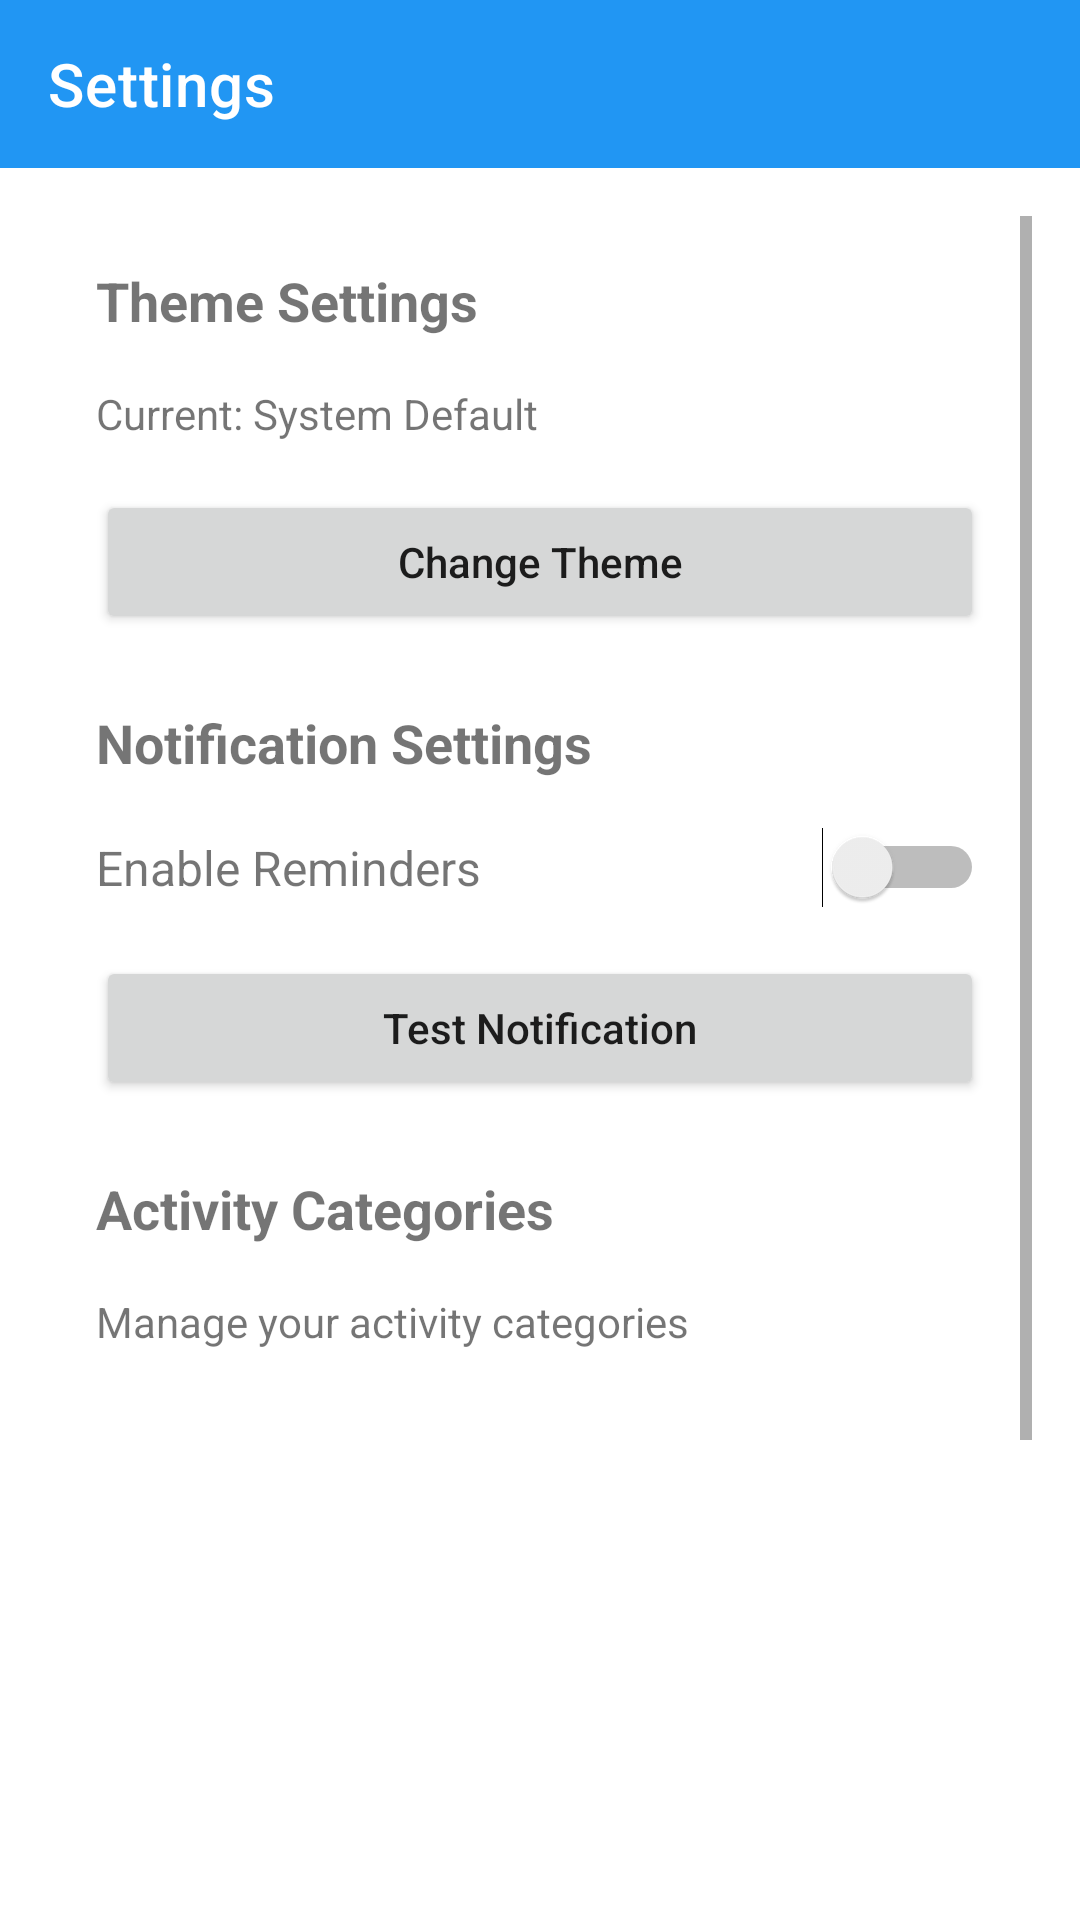

The Android layout XML behind this screen, and the referenced resources:
<!-- AndroidManifest.xml: application theme Theme.TimeManagerApp -->
<!-- res/layout/activity_settings.xml -->
<?xml version="1.0" encoding="utf-8"?>

<LinearLayout xmlns:android="http://schemas.android.com/apk/res/android"
    xmlns:app="http://schemas.android.com/apk/res-auto"
    android:layout_width="match_parent"
    android:layout_height="match_parent"
    android:orientation="vertical">

    <androidx.appcompat.widget.Toolbar
        android:id="@+id/toolbar"
        android:layout_width="match_parent"
        android:layout_height="?attr/actionBarSize"
        android:background="?attr/colorPrimary"
        app:title="Settings"
        app:titleTextColor="@android:color/white" />

    <ScrollView
        android:layout_width="match_parent"
        android:layout_height="match_parent"
        android:padding="16dp">

        <LinearLayout
            android:layout_width="match_parent"
            android:layout_height="wrap_content"
            android:orientation="vertical"
            android:padding="16dp">

            
            
            <TextView
                android:layout_width="match_parent"
                android:layout_height="wrap_content"
                android:text="Theme Settings"
                android:textSize="18sp"
                android:textStyle="bold"
                android:layout_marginBottom="16dp" />

            <TextView
                android:id="@+id/tvCurrentTheme"
                android:layout_width="match_parent"
                android:layout_height="wrap_content"
                android:text="Current: System Default"
                android:textSize="14sp"
                android:layout_marginBottom="16dp" />

            <Button
                android:id="@+id/btnChangeTheme"
                android:layout_width="match_parent"
                android:layout_height="48dp"
                android:text="Change Theme"
                android:layout_marginBottom="24dp"
                android:textAllCaps="false" />

            
            <TextView
                android:layout_width="match_parent"
                android:layout_height="wrap_content"
                android:text="Notification Settings"
                android:textSize="18sp"
                android:textStyle="bold"
                android:layout_marginBottom="16dp" />

            <LinearLayout
                android:layout_width="match_parent"
                android:layout_height="wrap_content"
                android:orientation="horizontal"
                android:gravity="center_vertical"
                android:layout_marginBottom="16dp">

                <TextView
                    android:layout_width="0dp"
                    android:layout_height="wrap_content"
                    android:layout_weight="1"
                    android:text="Enable Reminders"
                    android:textSize="16sp" />

                <Switch
                    android:id="@+id/swReminders"
                    android:layout_width="wrap_content"
                    android:layout_height="wrap_content" />

            </LinearLayout>

            <Button
                android:id="@+id/btnTestNotification"
                android:layout_width="match_parent"
                android:layout_height="48dp"
                android:text="Test Notification"
                android:layout_marginBottom="24dp"
                android:textAllCaps="false" />

            
            <TextView
                android:layout_width="match_parent"
                android:layout_height="wrap_content"
                android:text="Activity Categories"
                android:textSize="18sp"
                android:textStyle="bold"
                android:layout_marginBottom="16dp" />

            <TextView
                android:layout_width="match_parent"
                android:layout_height="wrap_content"
                android:text="Manage your activity categories"
                android:textSize="14sp"
                android:layout_marginBottom="16dp" />

            
            <ListView
                android:id="@+id/lvCategories"
                android:layout_width="match_parent"
                android:layout_height="300dp"
                android:background="@android:color/transparent"
                android:divider="@android:color/darker_gray"
                android:dividerHeight="1dp"
                android:layout_marginBottom="16dp" />

            <Button
                android:id="@+id/btnAddCategory"
                android:layout_width="match_parent"
                android:layout_height="48dp"
                android:text="Add New Category"
                android:textAllCaps="false" />

        </LinearLayout>

    </ScrollView>

</LinearLayout>
<!-- resources referenced by this layout -->
<resources>
  <style name="Theme.TimeManagerApp" parent="Theme.MaterialComponents.DayNight.NoActionBar">
          
          <item name="colorPrimary">#2196F3</item>
          <item name="colorPrimaryVariant">#1976D2</item>
          <item name="colorOnPrimary">@android:color/white</item>
  
          
          <item name="colorSecondary">#03DAC5</item>
          <item name="colorSecondaryVariant">#018786</item>
          <item name="colorOnSecondary">@android:color/black</item>
  
          
          <item name="android:statusBarColor">?attr/colorPrimaryVariant</item>
  
          
      </style>
</resources>
